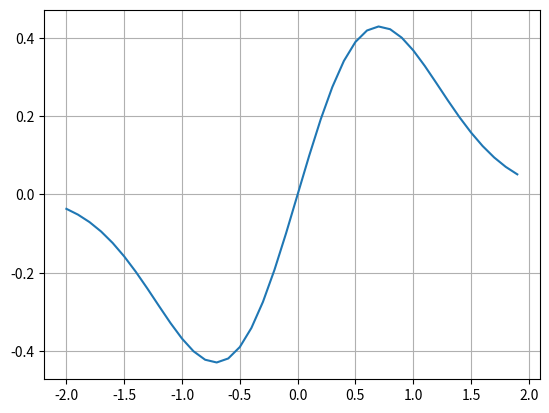

Reproduce this figure in Python.
import matplotlib.pyplot as plt
import numpy as np
import math

a = np.array([1, 2, 3, 4])
# print(a**2)

x = np.arange(-2, 2, 0.1)
y = x * np.exp(-(x**2))

plt.plot(x, y)
plt.grid()
# plt.show()

# As NumPy functions are vectorized the argument of numpy fuction can be any scaler or iterable object.

l = [x for x in range(-2, 2, 1)]
L = np.sin(l)
# print(L)

x = np.random.uniform(0,10,5)
# x1 = np.ceil(x)
# x2 = np.floor(x)
# print(x2)

# Vectorize a function 
# A user function is not vectorized.
# But we can vectorize it with the NumPy vectorize()

def f(x):
    return x**3
f = np.vectorize(f)
x = [1,2,3,4]
# print(f(x))

s = np.vectorize(math.sqrt)
print(s(x))
